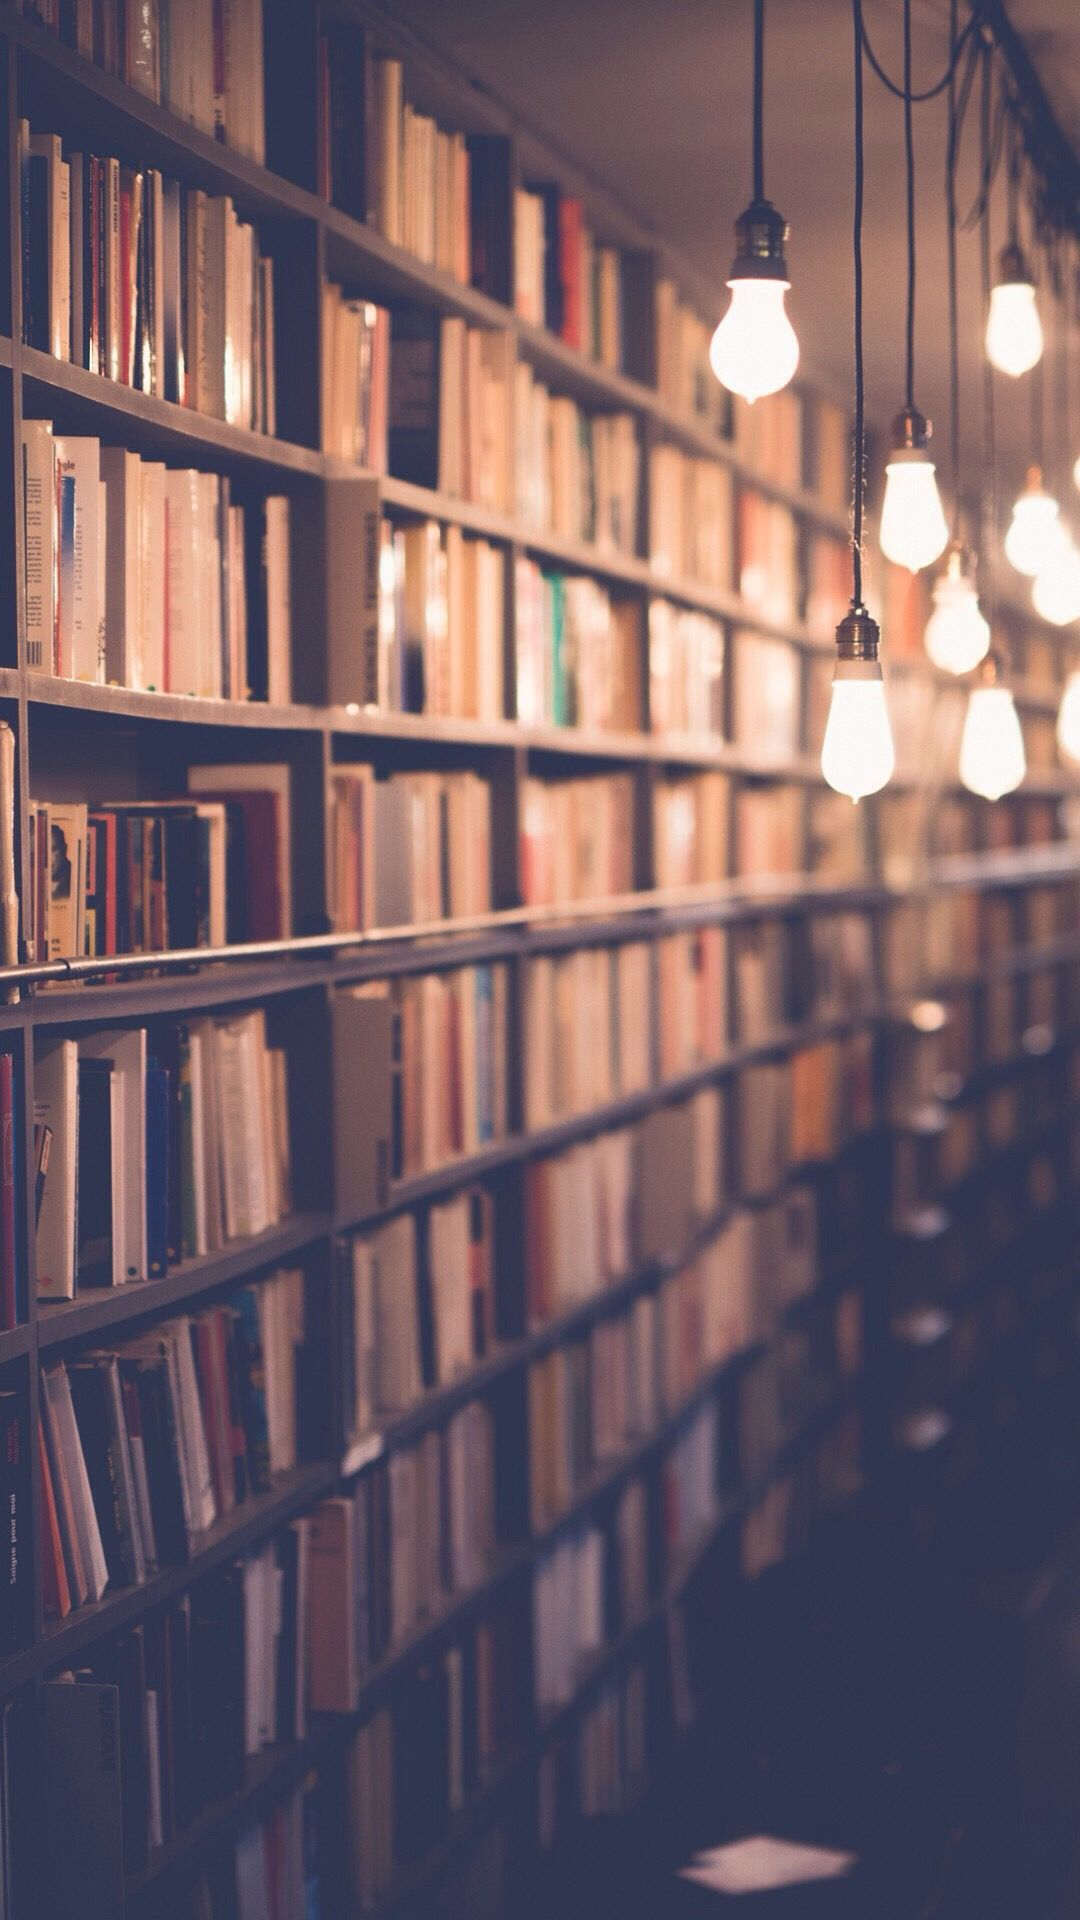

Reconstruct the res/layout file that produces this screen, plus the resources it refers to.
<!-- AndroidManifest.xml: application theme Theme.Complainsystem -->
<!-- res/layout/activity_admin_complaint_history.xml -->
<?xml version="1.0" encoding="utf-8"?>
<androidx.coordinatorlayout.widget.CoordinatorLayout xmlns:android="http://schemas.android.com/apk/res/android"
    xmlns:app="http://schemas.android.com/apk/res-auto"
    xmlns:tools="http://schemas.android.com/tools"
    android:layout_width="match_parent"
    android:layout_height="match_parent"
    android:background="@drawable/library"
    android:fitsSystemWindows="true"
    tools:context=".AdminComplaintHistory">

    <androidx.recyclerview.widget.RecyclerView
        android:id="@+id/recyclerComplaintList"
        android:layout_width="match_parent"
        android:layout_height="match_parent"
        android:scrollbars="vertical"/>

</androidx.coordinatorlayout.widget.CoordinatorLayout>
<!-- resources referenced by this layout -->
<resources>
  <!-- drawable library: jpg bitmap (drawable-v24, 203292 bytes) -->
  <style name="Theme.Complainsystem" parent="Theme.MaterialComponents.DayNight.DarkActionBar">
          
          <item name="colorPrimary">@color/purple_200</item>
          <item name="colorPrimaryVariant">@color/purple_700</item>
          <item name="colorOnPrimary">@color/white</item>
          
          <item name="colorSecondary">@color/teal_200</item>
          <item name="colorSecondaryVariant">@color/teal_700</item>
          <item name="colorOnSecondary">@color/black</item>
          
          <item name="android:statusBarColor" tools:targetApi="l">?attr/colorPrimaryVariant</item>
          
      </style>
  <color name="purple_200">#7B1FA2</color>
  <color name="purple_700">#A87FB9</color>
  <color name="white">#FFFFFF</color>
  <color name="teal_200">#1B9183</color>
  <color name="teal_700">#096F7A</color>
  <color name="black">#000000</color>
</resources>
